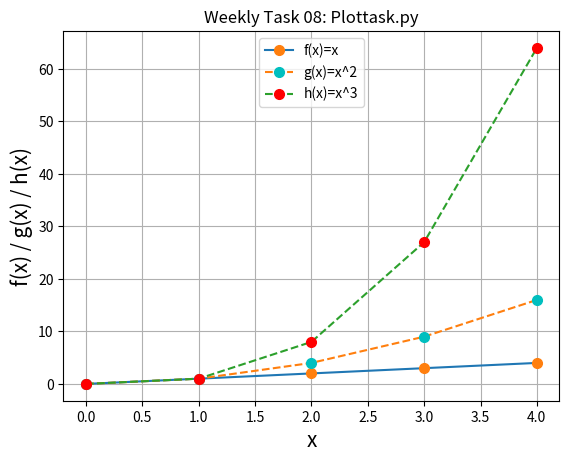

Here is the Python script that generated this plot:
# Weekly Task 08; plottask.py
# This program isplays a plot of the following functions:
# f(x)=x, g(x)=x^2 and h(x)=x^3 in the range [0, 4] on the one set of axes.
# References: https://queirozf.com/entries/matplotlib-pyplot-by-example
# Author: Ross Downey

import numpy as np 
import matplotlib.pyplot as plt # importing correct modules

xpoints = np.array([0, 1, 2, 3, 4])
gpoints = xpoints**2
hpoints = xpoints**3 # setting array values for each plot, squaring and cubing original array

plt.plot (xpoints, marker = 'o', mec = 'tab:orange', mfc = 'tab:orange',
ms = 7)
plt.plot (gpoints, marker = 'o', mec = 'c', mfc = 'c',
ms = 7, ls = 'dashed')
plt.plot (hpoints, marker = 'o', mec = 'r', mfc = 'r',
ms = 7, ls = 'dashed') # formatting plot colours, appearance, point size, dashed lines etc.
plt.title("Weekly Task 08: Plottask.py")
plt.xlabel('x', color='k', fontsize=15)
plt.ylabel('f(x) / g(x) / h(x)', color='k', fontsize=15) # formatting title and axis labels
plt.legend(['f(x)=x', 'g(x)=x^2', 'h(x)=x^3'], loc = 'upper center') # format legend labels and location
plt.grid() # Think the grid makes it appear nicer
plt.savefig('threeFunctions.png') # Saving plot